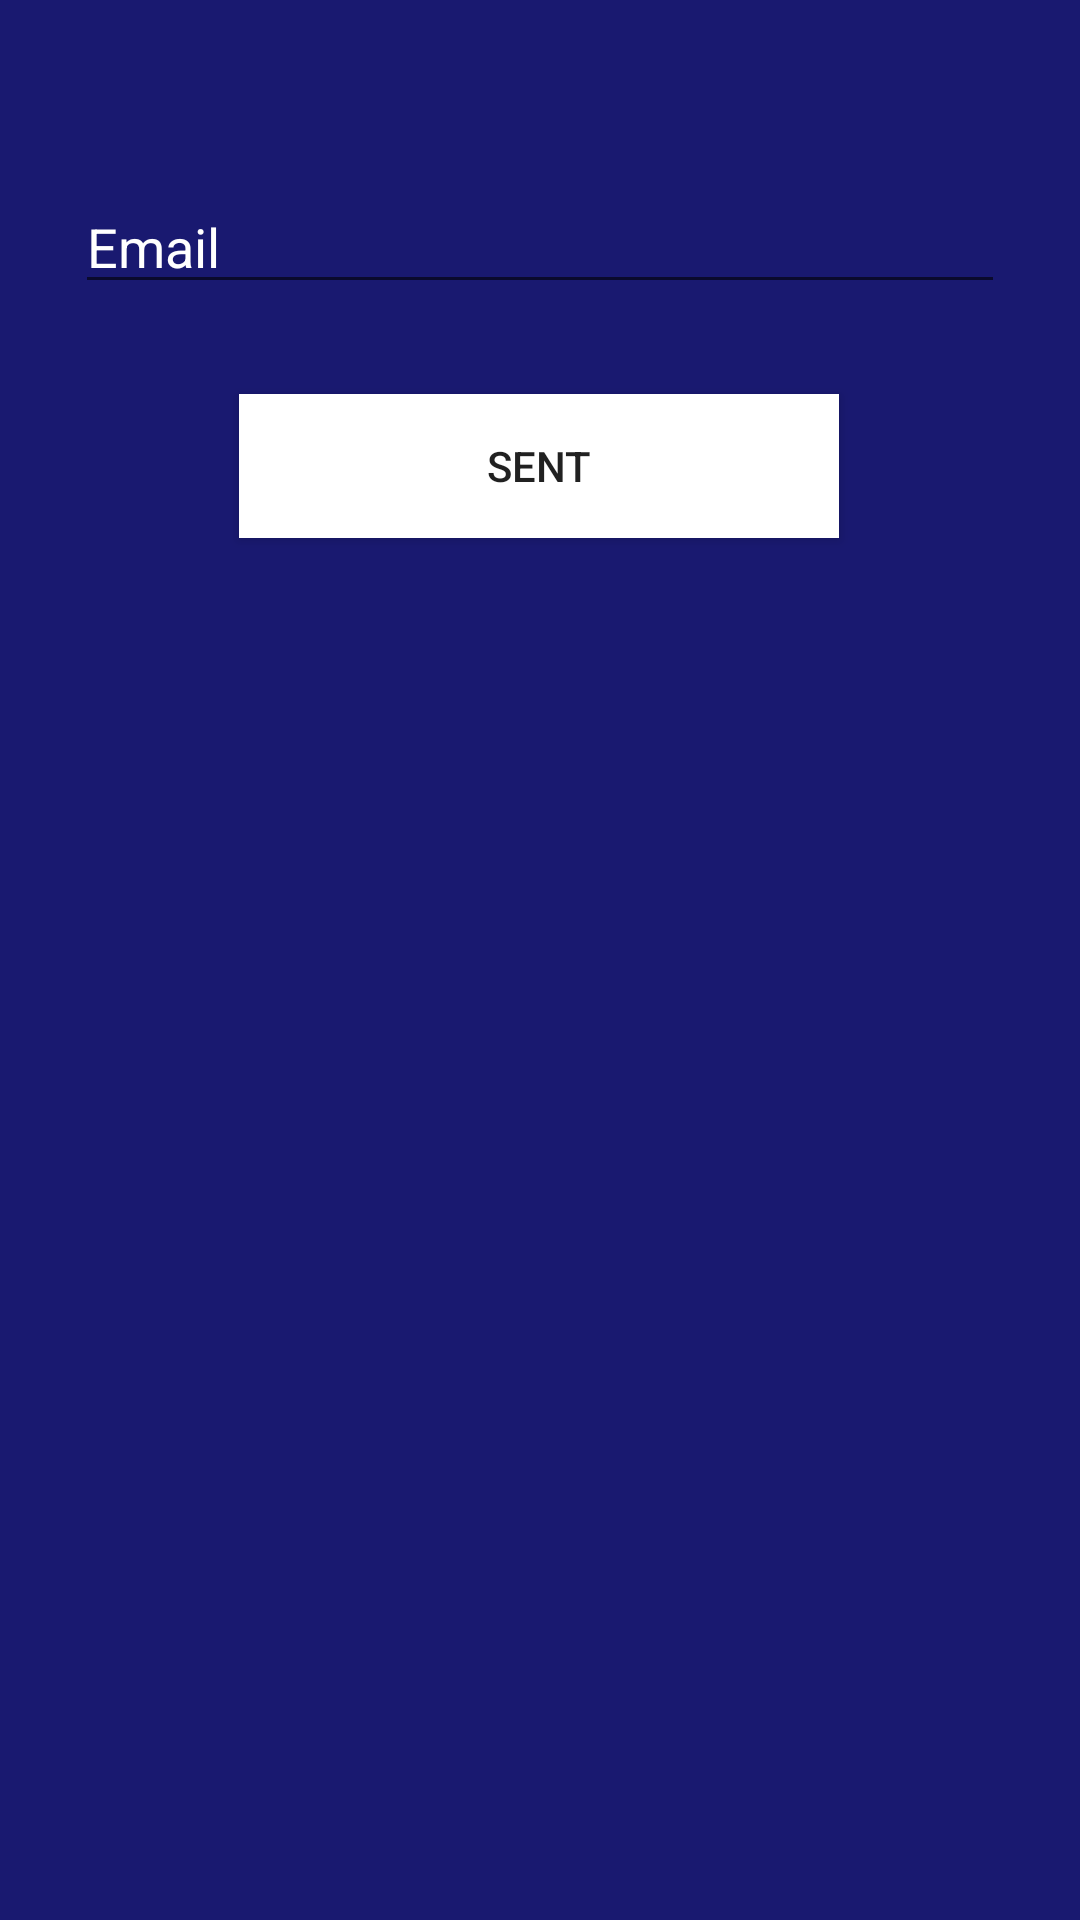

Here is an Android app screen rendered from its layout file. Give the layout XML and the strings, colors and styles it references.
<!-- AndroidManifest.xml: application theme AppTheme -->
<!-- res/layout/activity_forget_account.xml -->
<?xml version="1.0" encoding="utf-8"?>
<android.support.constraint.ConstraintLayout xmlns:android="http://schemas.android.com/apk/res/android"
    xmlns:app="http://schemas.android.com/apk/res-auto"
    xmlns:tools="http://schemas.android.com/tools"
    android:layout_width="match_parent"
    android:layout_height="match_parent"
    android:background="#191970"
    tools:context=".ForgetAccount">

    <EditText
        android:id="@+id/EmailAddress"
        android:layout_width="310dp"
        android:layout_height="wrap_content"
        android:layout_marginTop="60dp"
        android:ems="10"
        android:hint="@string/Text_Email"
        android:inputType="textEmailAddress"
        android:textColor="#FFFFFF"
        android:textColorHint="#FFFFFF"
        app:layout_constraintEnd_toEndOf="parent"
        app:layout_constraintHorizontal_bias="0.497"
        app:layout_constraintStart_toStartOf="parent"
        app:layout_constraintTop_toTopOf="parent" />

    <Button
        android:id="@+id/button"
        android:layout_width="200dp"
        android:layout_height="wrap_content"
        android:layout_marginTop="30dp"
        android:background="#ffffff"
        android:text="Sent"
        app:layout_constraintEnd_toEndOf="parent"
        app:layout_constraintHorizontal_bias="0.498"
        app:layout_constraintStart_toStartOf="parent"
        app:layout_constraintTop_toBottomOf="@+id/EmailAddress" />

</android.support.constraint.ConstraintLayout>
<!-- resources referenced by this layout -->
<resources>
  <string name="Text_Email">Email</string>
  <style name="AppTheme" parent="Theme.AppCompat.Light.DarkActionBar">
          
          <item name="colorPrimary">@color/colorPrimary</item>
          <item name="colorPrimaryDark">@color/colorPrimaryDark</item>
          <item name="colorAccent">@color/colorAccent</item>
      </style>
  <color name="colorPrimary">#2196F3</color>
  <color name="colorPrimaryDark">#191970</color>
  <color name="colorAccent">#03DAC5</color>
      //#3700B3
</resources>
